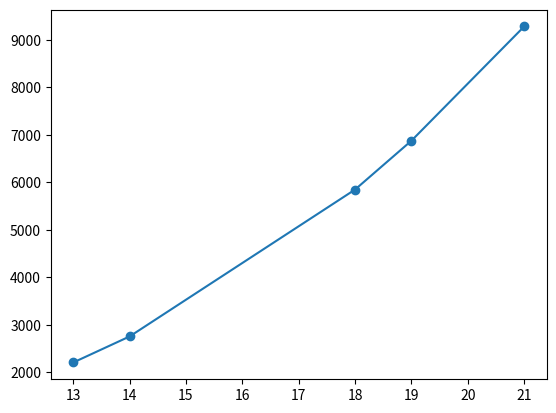

The matplotlib source for this figure:
import matplotlib.pyplot as plt
import numpy as np


X = [13, 14, 18, 19, 21]
Y = [2210, 2758, 5850, 6878, 9282]


def check(X, Y):
    verify = True
    if (len(X) != len(Y)):
        verify = False
    return verify


# [redacted]
def newtonInterpolate(X, Y):
    # Create Matrix A:
    A = np.zeros(shape=(len(X), len(Y)))
    for i in range(len(A)):
        for j in range(len(A[0])):
            if j == 0:
                A[i][j] = Y[i]
            else:
                A[i][j] = 0
    # Calc
    for j in range(0, len(A)-1):
        for i in range(0, len(A)-j-1):
            A[i][j+1] = (A[i+1][j]-A[i][j])/(X[i+j+1]-X[i])
    return A


if check(X, Y) == False:
    print("Failure")
else:
    print(newtonInterpolate(X, Y))
    plt.scatter(X, Y)
    plt.plot(X, Y, "-")
    plt.show()
